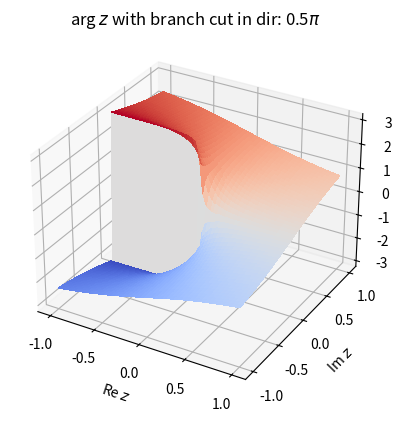
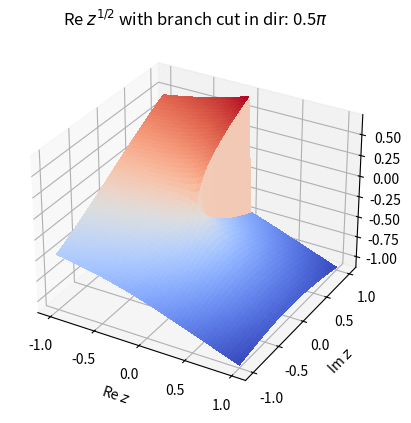
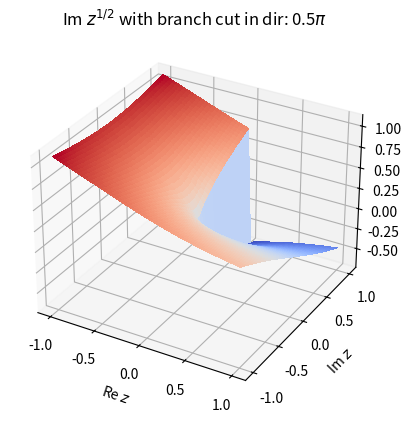
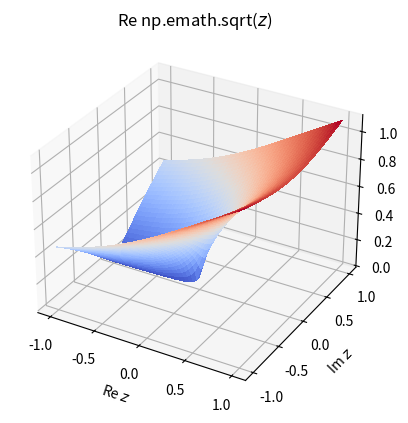
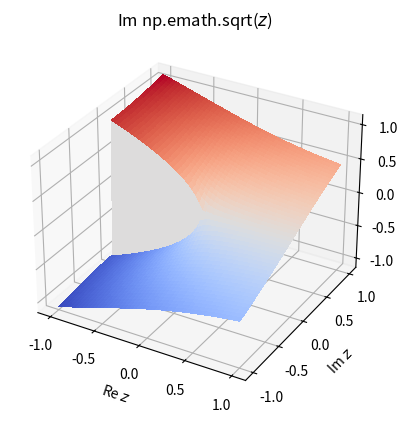

Reproduce these figures in Python, in order.
import sys
sys.path.append('../')

import numpy as np
import matplotlib.pyplot as plt
from matplotlib import cm

# # For path that doesn't cross 0 in the complex plane:
# def continuous_angle(z, axis=0):
#     z0 = np.take(z, 0, axis=axis)
#     arg0 = np.angle(z0)
#     return arg0 + np.cumsum(np.imag(np.diff(z, prepend=z0)/z))

# def continuous_sqrt(z, axis=0):
#     return np.sqrt(np.abs(z)) * np.exp(1j*continuous_angle(z)/2)

# For path of real numbers that may through 0 (we can only guarentee that the phase is weakly monotonically increasing):
def continuous_angle_of_reals(x, axis=0):
    sgn = np.sign(x)
    sgn0 = np.take(sgn, 0, axis=axis)
    return np.angle(x) + 2*np.pi*np.cumsum(np.heaviside(np.diff(sgn, prepend=sgn0, axis=axis), 0), axis=axis)

def continuous_sqrt_of_reals(x, axis=0):
    return np.sqrt(np.abs(x)) * np.exp(1j*continuous_angle_of_reals(x, axis=axis)/2)

def get_phase(z, branch_cut_dir=np.pi):
    phase = np.angle(z) % (2*np.pi)
    phase = (phase - branch_cut_dir) % (2*np.pi) + branch_cut_dir
    return phase

def sqrt_with_branch_cut(z, branch_cut_dir=np.pi, phase=None):
    amplitude = np.abs(z)
    if phase is None:
        phase = get_phase(z, branch_cut_dir=branch_cut_dir)
    return np.sqrt(amplitude)*np.exp(1j*(phase)/2)

%matplotlib qt

fig, ax = plt.subplots(subplot_kw={"projection": "3d"})
z1 = np.linspace(-1, 1)
z2 = np.linspace(-1, 1)
Z1, Z2 = np.meshgrid(z1, z2)

# Plot the surface.
branch_cut_dir = np.pi/2
ax.set_title(r'arg $z$ with branch cut in dir: ' + str(branch_cut_dir/np.pi) + r'$\pi$')
surf = ax.plot_surface(Z1, Z2, get_phase(Z1+1j*Z2, branch_cut_dir=-np.pi), cmap=cm.coolwarm,
                       linewidth=0, antialiased=False)
ax.set_xlabel(r'Re $z$')
ax.set_ylabel(r'Im $z$')
# ax.view_init(90, 0, 90)

fig.show()

fig, ax = plt.subplots(subplot_kw={"projection": "3d"})
z1 = np.linspace(-1, 1)
z2 = np.linspace(-1, 1)
Z1, Z2 = np.meshgrid(z1, z2)

# Plot the surface.
branch_cut_dir = np.pi/2
ax.set_title(r'Re $z^{1/2}$ with branch cut in dir: ' + str(branch_cut_dir/np.pi) + r'$\pi$')
surf = ax.plot_surface(Z1, Z2, np.real(sqrt_with_branch_cut(Z1+1j*Z2, branch_cut_dir=branch_cut_dir)), cmap=cm.coolwarm,
                       linewidth=0, antialiased=False)
ax.set_xlabel(r'Re $z$')
ax.set_ylabel(r'Im $z$')
# ax.view_init(90, 0, 90)
fig.show()

fig, ax = plt.subplots(subplot_kw={"projection": "3d"})
z1 = np.linspace(-1, 1)
z2 = np.linspace(-1, 1)
Z1, Z2 = np.meshgrid(z1, z2)

# Plot the surface.
ax.set_title(r'Im $z^{1/2}$ with branch cut in dir: ' + str(branch_cut_dir/np.pi) + r'$\pi$')
surf = ax.plot_surface(Z1, Z2, np.imag(sqrt_with_branch_cut(Z1+1j*Z2, branch_cut_dir=branch_cut_dir)), cmap=cm.coolwarm,
                       linewidth=0, antialiased=False)
ax.set_xlabel(r'Re $z$')
ax.set_ylabel(r'Im $z$')
# ax.view_init(90, 0, 90)
fig.show()

fig, ax = plt.subplots(subplot_kw={"projection": "3d"})
z1 = np.linspace(-1, 1)
z2 = np.linspace(-1, 1)
Z1, Z2 = np.meshgrid(z1, z2)

# Plot the surface.
ax.set_title(r'Re np.emath.sqrt($z$)')
surf = ax.plot_surface(Z1, Z2, np.real(np.emath.sqrt(Z1+1j*Z2)), cmap=cm.coolwarm,
                       linewidth=0, antialiased=False)
ax.set_xlabel(r'Re $z$')
ax.set_ylabel(r'Im $z$')
# ax.view_init(90, 0, 90)
fig.show()

fig, ax = plt.subplots(subplot_kw={"projection": "3d"})
z1 = np.linspace(-1, 1)
z2 = np.linspace(-1, 1)
Z1, Z2 = np.meshgrid(z1, z2)

# Plot the surface.
ax.set_title(r'Im np.emath.sqrt($z$)')
surf = ax.plot_surface(Z1, Z2, np.imag(np.emath.sqrt(Z1+1j*Z2)), cmap=cm.coolwarm,
                       linewidth=0, antialiased=False)
ax.set_xlabel(r'Re $z$')
ax.set_ylabel(r'Im $z$')
# ax.view_init(90, 0, 90)
fig.show()

%matplotlib inline